Image classification data set "main" (CodeFreak2186/deeptech2026-Quadbits on GitHub). Class labels (7): bridge defect, clean - no defect, etch defect, open circuit defect, particle contamination, scratch defect, thermal defect.

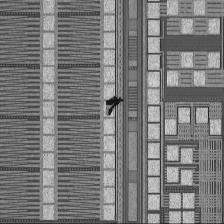
Label: particle contamination

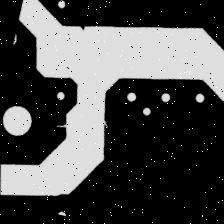
Label: open circuit defect

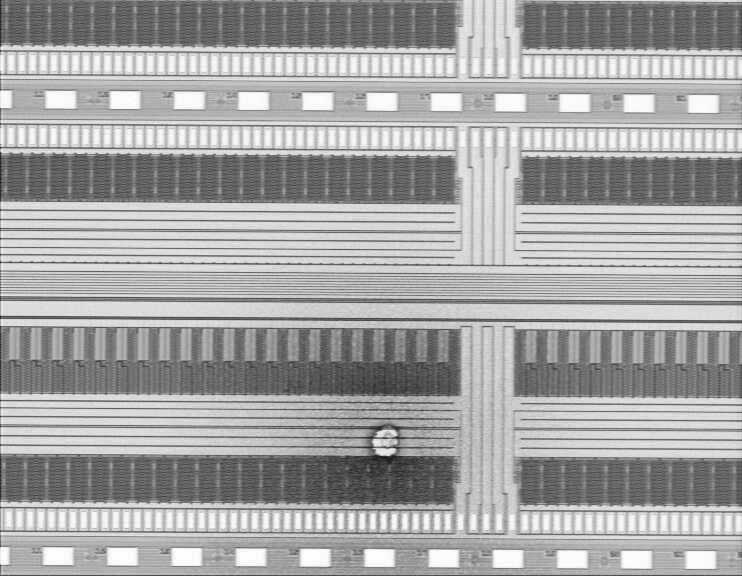
Label: etch defect

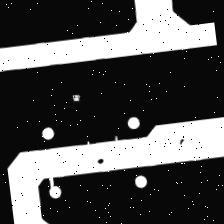
Label: open circuit defect

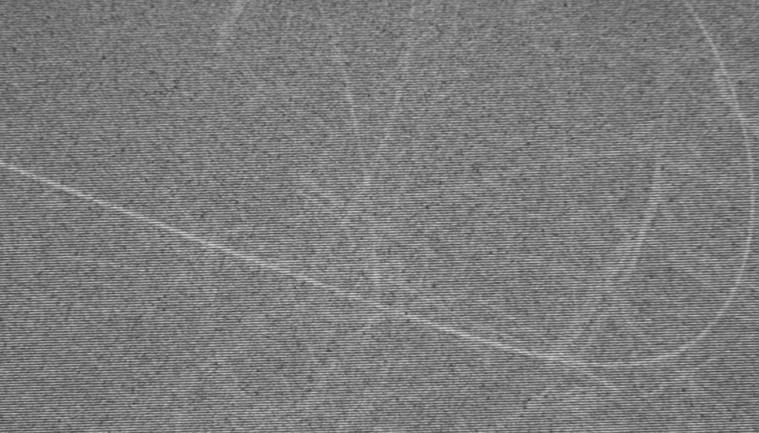
Label: scratch defect

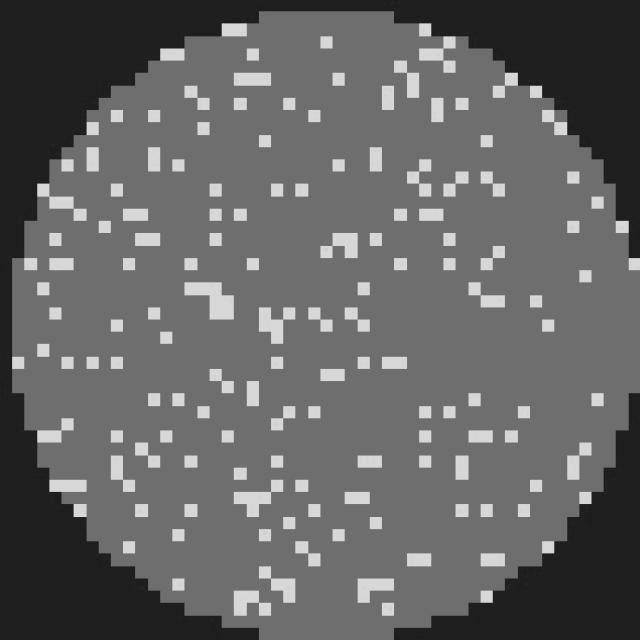
Label: clean - no defect
